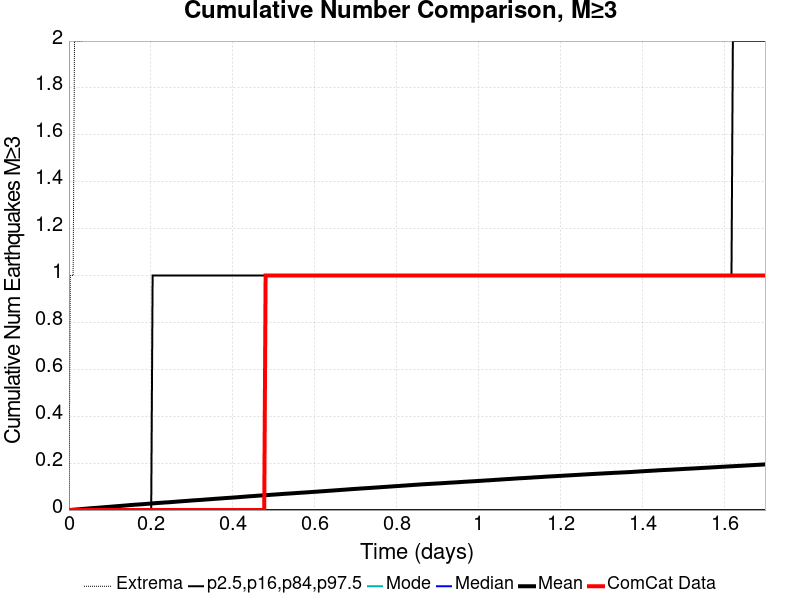

The data file committed next to this chart (first rows):
Time (days), ComCat Data, Simulation Mean, Simulation Median, Simulation Mode, Simulation Minimum, Simulation Maximum, 2.5 %-ile, 16 %-ile, 84 %-ile, 97.5 %-ile
0.0, 0.0, 0.0, 0.0, 0.0, 0.0, 0.0, 0.0, 0.0, 0.0, 0.0
0.003403, 0.0, 3.9E-4, 0.0, 0.0, 0.0, 1.0, 0.0, 0.0, 0.0, 0.0
0.006806, 0.0, 9.4E-4, 0.0, 0.0, 0.0, 1.0, 0.0, 0.0, 0.0, 0.0
0.01021, 0.0, 0.00142, 0.0, 0.0, 0.0, 1.0, 0.0, 0.0, 0.0, 0.0
0.01361, 0.0, 0.00194, 0.0, 0.0, 0.0, 2.0, 0.0, 0.0, 0.0, 0.0
0.01702, 0.0, 0.0024, 0.0, 0.0, 0.0, 2.0, 0.0, 0.0, 0.0, 0.0
0.02042, 0.0, 0.00289, 0.0, 0.0, 0.0, 2.0, 0.0, 0.0, 0.0, 0.0
0.02382, 0.0, 0.00327, 0.0, 0.0, 0.0, 2.0, 0.0, 0.0, 0.0, 0.0
0.02723, 0.0, 0.00377, 0.0, 0.0, 0.0, 2.0, 0.0, 0.0, 0.0, 0.0
0.03063, 0.0, 0.00426, 0.0, 0.0, 0.0, 2.0, 0.0, 0.0, 0.0, 0.0
0.03403, 0.0, 0.00487, 0.0, 0.0, 0.0, 3.0, 0.0, 0.0, 0.0, 0.0
0.03743, 0.0, 0.00524, 0.0, 0.0, 0.0, 3.0, 0.0, 0.0, 0.0, 0.0
0.04084, 0.0, 0.00583, 0.0, 0.0, 0.0, 4.0, 0.0, 0.0, 0.0, 0.0
0.04424, 0.0, 0.00629, 0.0, 0.0, 0.0, 5.0, 0.0, 0.0, 0.0, 0.0
0.04764, 0.0, 0.00694, 0.0, 0.0, 0.0, 5.0, 0.0, 0.0, 0.0, 0.0
0.05105, 0.0, 0.00742, 0.0, 0.0, 0.0, 5.0, 0.0, 0.0, 0.0, 0.0
0.05445, 0.0, 0.00786, 0.0, 0.0, 0.0, 5.0, 0.0, 0.0, 0.0, 0.0
0.05785, 0.0, 0.00835, 0.0, 0.0, 0.0, 5.0, 0.0, 0.0, 0.0, 0.0
0.06126, 0.0, 0.00876, 0.0, 0.0, 0.0, 6.0, 0.0, 0.0, 0.0, 0.0
0.06466, 0.0, 0.00914, 0.0, 0.0, 0.0, 7.0, 0.0, 0.0, 0.0, 0.0
0.06806, 0.0, 0.00953, 0.0, 0.0, 0.0, 8.0, 0.0, 0.0, 0.0, 0.0
0.07147, 0.0, 0.01006, 0.0, 0.0, 0.0, 8.0, 0.0, 0.0, 0.0, 0.0
0.07487, 0.0, 0.0105, 0.0, 0.0, 0.0, 8.0, 0.0, 0.0, 0.0, 0.0
0.07827, 0.0, 0.01097, 0.0, 0.0, 0.0, 9.0, 0.0, 0.0, 0.0, 0.0
0.08168, 0.0, 0.01146, 0.0, 0.0, 0.0, 9.0, 0.0, 0.0, 0.0, 0.0
0.08508, 0.0, 0.01199, 0.0, 0.0, 0.0, 10.0, 0.0, 0.0, 0.0, 0.0
0.08848, 0.0, 0.01252, 0.0, 0.0, 0.0, 12.0, 0.0, 0.0, 0.0, 0.0
0.09189, 0.0, 0.01284, 0.0, 0.0, 0.0, 12.0, 0.0, 0.0, 0.0, 0.0
0.09529, 0.0, 0.01333, 0.0, 0.0, 0.0, 12.0, 0.0, 0.0, 0.0, 0.0
0.09869, 0.0, 0.01377, 0.0, 0.0, 0.0, 12.0, 0.0, 0.0, 0.0, 0.0
0.1021, 0.0, 0.01432, 0.0, 0.0, 0.0, 12.0, 0.0, 0.0, 0.0, 0.0
0.1055, 0.0, 0.0148, 0.0, 0.0, 0.0, 13.0, 0.0, 0.0, 0.0, 0.0
0.1089, 0.0, 0.01531, 0.0, 0.0, 0.0, 13.0, 0.0, 0.0, 0.0, 0.0
0.1123, 0.0, 0.01582, 0.0, 0.0, 0.0, 13.0, 0.0, 0.0, 0.0, 0.0
0.1157, 0.0, 0.01636, 0.0, 0.0, 0.0, 14.0, 0.0, 0.0, 0.0, 0.0
0.1191, 0.0, 0.01683, 0.0, 0.0, 0.0, 14.0, 0.0, 0.0, 0.0, 0.0
0.1225, 0.0, 0.01724, 0.0, 0.0, 0.0, 14.0, 0.0, 0.0, 0.0, 0.0
0.1259, 0.0, 0.01772, 0.0, 0.0, 0.0, 14.0, 0.0, 0.0, 0.0, 0.0
0.1293, 0.0, 0.01821, 0.0, 0.0, 0.0, 15.0, 0.0, 0.0, 0.0, 0.0
0.1327, 0.0, 0.01872, 0.0, 0.0, 0.0, 15.0, 0.0, 0.0, 0.0, 0.0
0.1361, 0.0, 0.01918, 0.0, 0.0, 0.0, 15.0, 0.0, 0.0, 0.0, 0.0
0.1395, 0.0, 0.0197, 0.0, 0.0, 0.0, 15.0, 0.0, 0.0, 0.0, 0.0
0.1429, 0.0, 0.02017, 0.0, 0.0, 0.0, 16.0, 0.0, 0.0, 0.0, 0.0
0.1463, 0.0, 0.02071, 0.0, 0.0, 0.0, 16.0, 0.0, 0.0, 0.0, 0.0
0.1497, 0.0, 0.02127, 0.0, 0.0, 0.0, 18.0, 0.0, 0.0, 0.0, 0.0
0.1531, 0.0, 0.02176, 0.0, 0.0, 0.0, 19.0, 0.0, 0.0, 0.0, 0.0
0.1565, 0.0, 0.02225, 0.0, 0.0, 0.0, 19.0, 0.0, 0.0, 0.0, 0.0
0.1599, 0.0, 0.02268, 0.0, 0.0, 0.0, 19.0, 0.0, 0.0, 0.0, 0.0
0.1634, 0.0, 0.02309, 0.0, 0.0, 0.0, 20.0, 0.0, 0.0, 0.0, 0.0
0.1668, 0.0, 0.02344, 0.0, 0.0, 0.0, 21.0, 0.0, 0.0, 0.0, 0.0
0.1702, 0.0, 0.02386, 0.0, 0.0, 0.0, 21.0, 0.0, 0.0, 0.0, 0.0
0.1736, 0.0, 0.0242, 0.0, 0.0, 0.0, 21.0, 0.0, 0.0, 0.0, 0.0
0.177, 0.0, 0.02459, 0.0, 0.0, 0.0, 21.0, 0.0, 0.0, 0.0, 0.0
0.1804, 0.0, 0.02507, 0.0, 0.0, 0.0, 22.0, 0.0, 0.0, 0.0, 0.0
0.1838, 0.0, 0.02552, 0.0, 0.0, 0.0, 22.0, 0.0, 0.0, 0.0, 0.0
0.1872, 0.0, 0.026, 0.0, 0.0, 0.0, 25.0, 0.0, 0.0, 0.0, 0.0
0.1906, 0.0, 0.02657, 0.0, 0.0, 0.0, 30.0, 0.0, 0.0, 0.0, 0.0
0.194, 0.0, 0.02697, 0.0, 0.0, 0.0, 30.0, 0.0, 0.0, 0.0, 0.0
0.1974, 0.0, 0.02758, 0.0, 0.0, 0.0, 30.0, 0.0, 0.0, 0.0, 0.0
0.2008, 0.0, 0.02796, 0.0, 0.0, 0.0, 30.0, 0.0, 0.0, 0.0, 0.0
... 440 more rows
